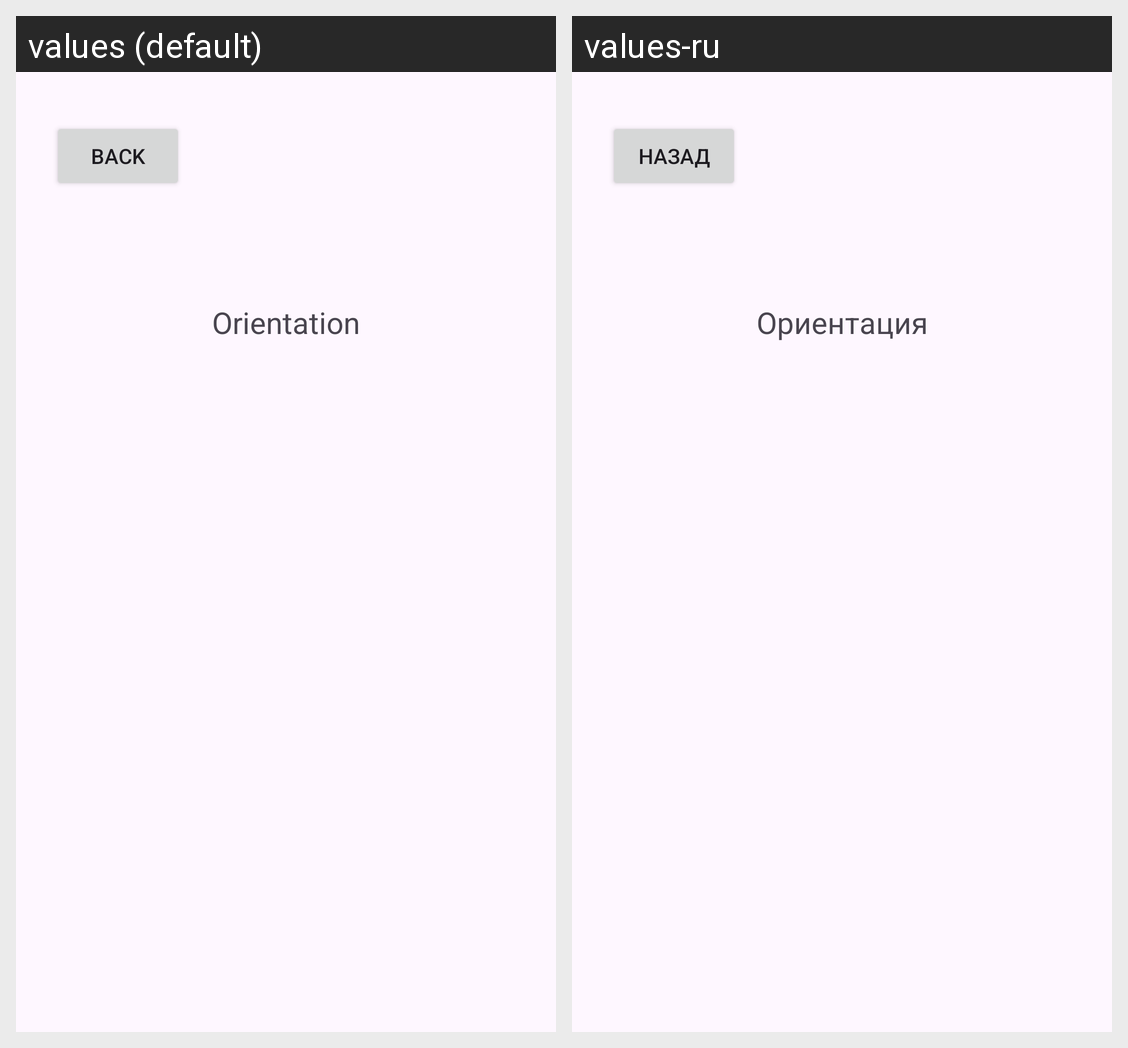

This grid shows one Android layout under two languages. Give, for every string resource on the screen, its name, the default text and each shown locale's text.
Android screen res/layout/activity_sensor_orientation.xml rendered under 2 locales, left to right: values (default), values-ru. Device: Nexus 5 (rendered at 1080×1920; each locale shown at half size, 540×960, under a caption strip naming it); theme Theme.Labrab1.
Strings drawn on this screen, with the default value and each locale's value (text and hints the layout hard-codes, and strings that could not be matched under every locale, appear in the picture but are not listed):

btn_back
  values: Back
  values-ru: Назад

sensors_orientation_title
  values: Orientation
  values-ru: Ориентация
